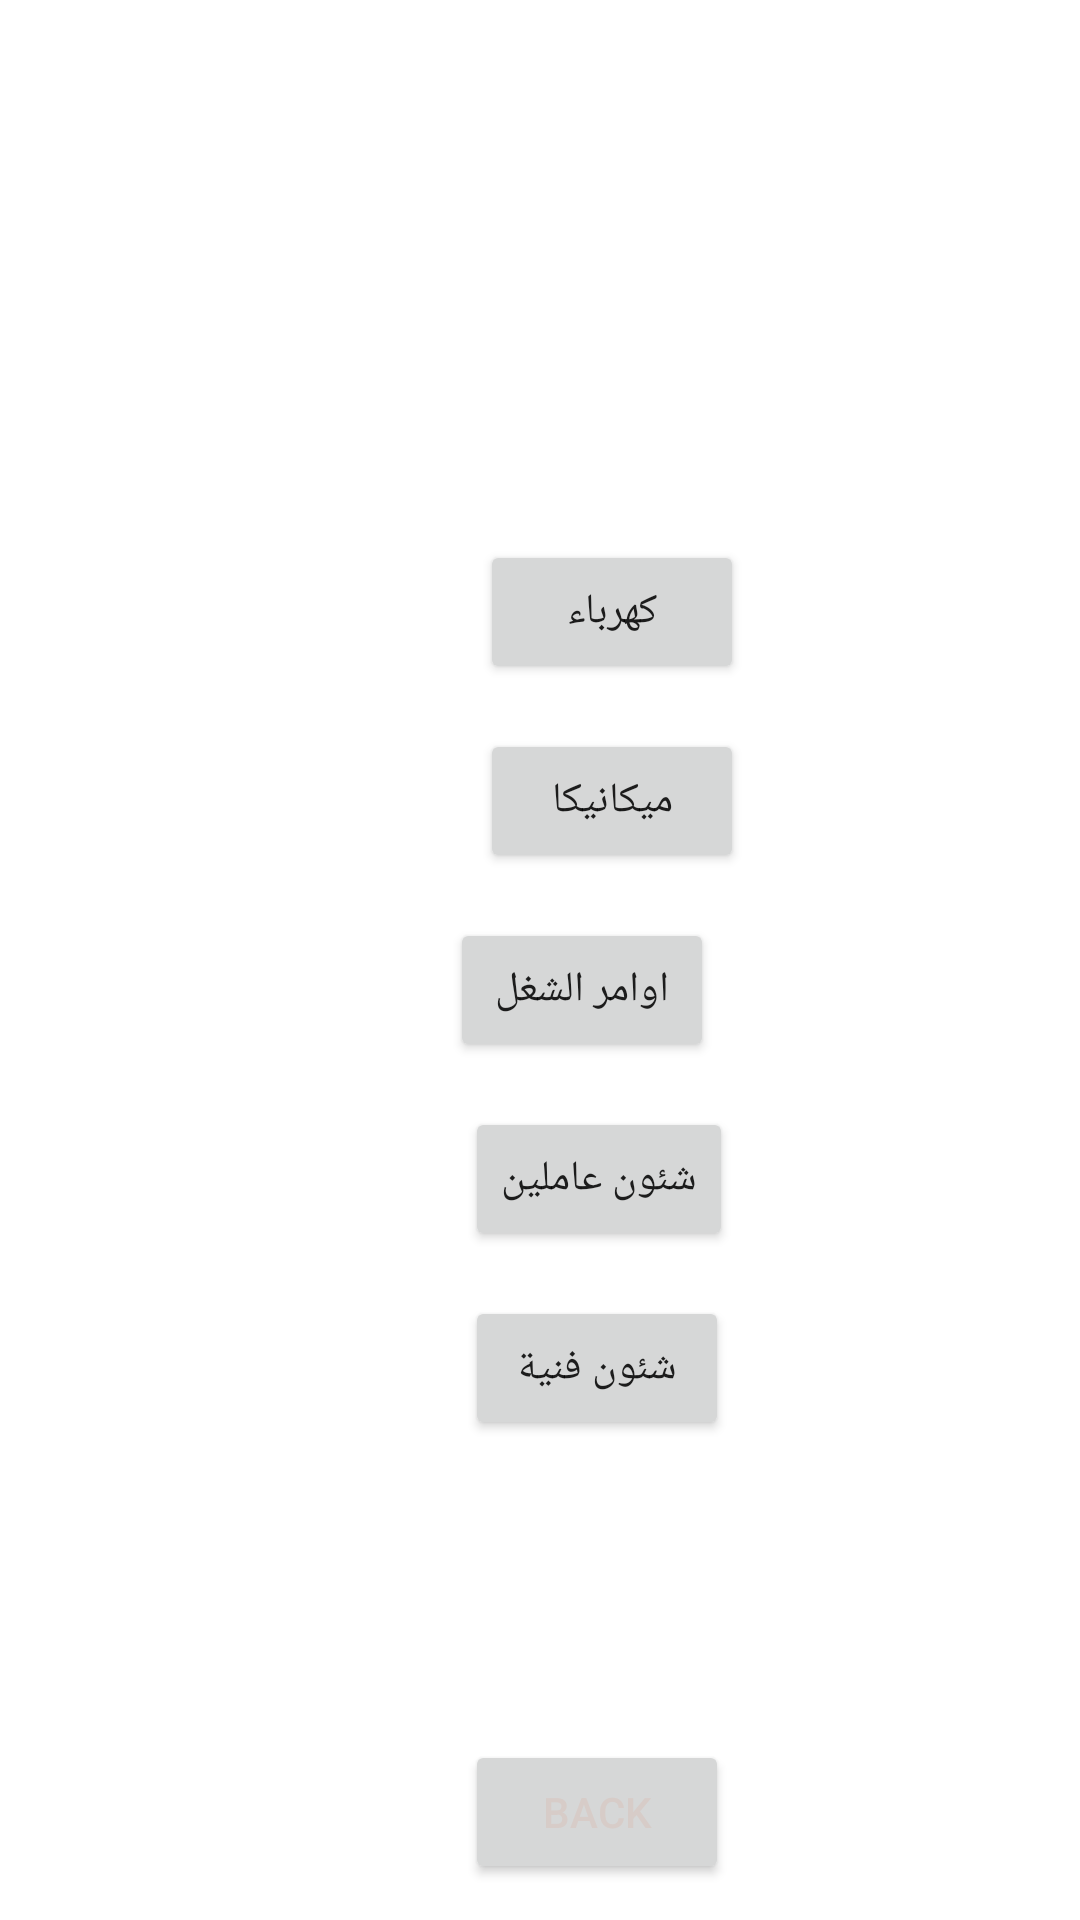

Here is an Android app screen rendered from its layout file. Give the layout XML and the strings, colors and styles it references.
<!-- AndroidManifest.xml: application theme Theme.Operation -->
<!-- res/layout/activity_choose.xml -->
<?xml version="1.0" encoding="utf-8"?>
<RelativeLayout
    xmlns:android="http://schemas.android.com/apk/res/android"
    xmlns:tools="http://schemas.android.com/tools"
    android:layout_width="match_parent"
    android:layout_height="match_parent"
    tools:context=".ChooseActivity">


    <Button
        android:id="@+id/elecBtn"
        android:layout_width="wrap_content"
        android:layout_height="wrap_content"
        android:layout_marginStart="160dp"
        android:layout_marginTop="180dp"
        android:layout_marginBottom="15dp"
        android:text="@string/elec" />

    <Button
        android:id="@+id/mechaBtn"
        android:layout_width="wrap_content"
        android:layout_height="wrap_content"
        android:layout_below="@+id/elecBtn"
        android:layout_marginStart="160dp"
        android:layout_marginBottom="15dp"
        android:text="@string/mecha" />

    <Button
        android:id="@+id/prmtBtn"
        android:layout_width="wrap_content"
        android:layout_height="wrap_content"
        android:layout_below="@+id/mechaBtn"
        android:layout_marginStart="150dp"
        android:layout_marginBottom="15dp"
        android:text="@string/permit" />

    <Button
        android:id="@+id/techBtn"
        android:layout_width="wrap_content"
        android:layout_height="wrap_content"
        android:layout_below="@+id/prmtBtn"
        android:layout_marginStart="155dp"
        android:layout_marginBottom="15dp"
        android:text="@string/emp" />

    <Button
        android:id="@+id/archBtn"
        android:layout_width="wrap_content"
        android:layout_height="wrap_content"
        android:layout_below="@+id/techBtn"
        android:layout_marginStart="155dp"
        android:layout_marginBottom="50dp"
        android:text="@string/techa" />

    <Button
        android:id="@+id/home"
        android:layout_width="wrap_content"
        android:layout_height="wrap_content"
        android:layout_below="@+id/archBtn"
        android:layout_gravity="center"
        android:layout_marginStart="155dp"
        android:layout_marginTop="50dp"
        android:text="@string/home"
        android:textColor="#D7CCC8"
        tools:ignore="TextContrastCheck" />


</RelativeLayout>
<!-- resources referenced by this layout -->
<resources>
  <string name="elec">كهرباء</string>
  <string name="emp">شئون عاملين</string>
  <string name="home">Back</string>
  <string name="mecha">ميكانيكا</string>
  <string name="permit">اوامر الشغل</string>
  <string name="techa">شئون فنية</string>
  <style name="Theme.Operation" parent="Theme.MaterialComponents.DayNight.DarkActionBar">
          
          <item name="colorPrimary">@color/purple_500</item>
          <item name="colorPrimaryVariant">@color/purple_700</item>
          <item name="colorOnPrimary">@color/white</item>
          
          <item name="colorSecondary">@color/teal_200</item>
          <item name="colorSecondaryVariant">@color/teal_700</item>
          <item name="colorOnSecondary">@color/black</item>
          
          <item name="android:statusBarColor" tools:targetApi="l">?attr/colorPrimaryVariant</item>
          
      </style>
  <!-- not gathered from this repository: default colours our renderer supplied (Android Studio template values) -->
  <color name="purple_500">#FF6200EE</color>
  <color name="purple_700">#FF3700B3</color>
  <color name="teal_200">#FF03DAC5</color>
  <color name="teal_700">#FF018786</color>
  <color name="black">#FF000000</color>
  <color name="white">#FFFFFFFF</color>
</resources>
